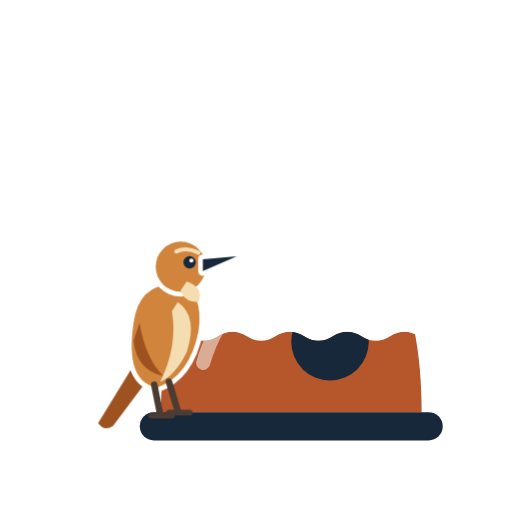
t = 0.00 s
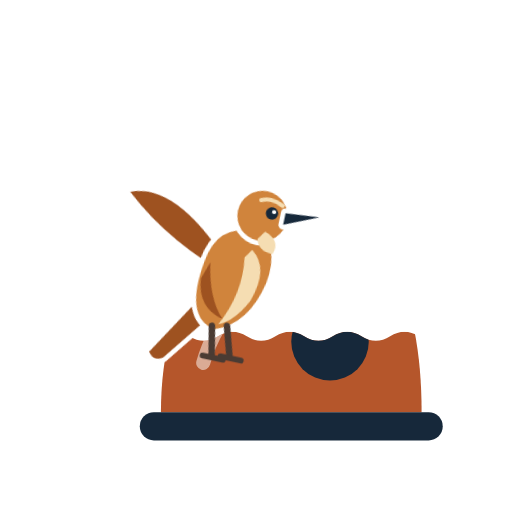
t = 0.93 s
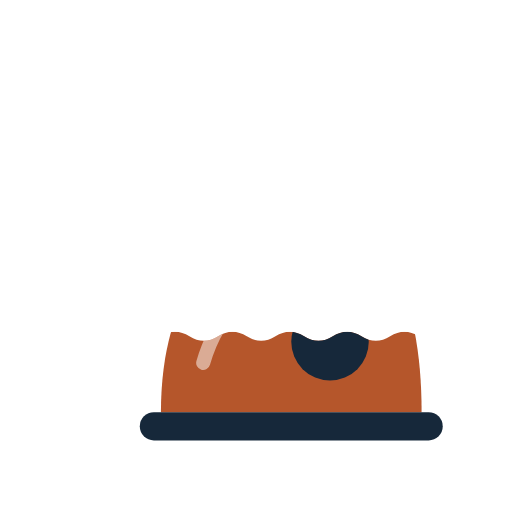
t = 1.87 s
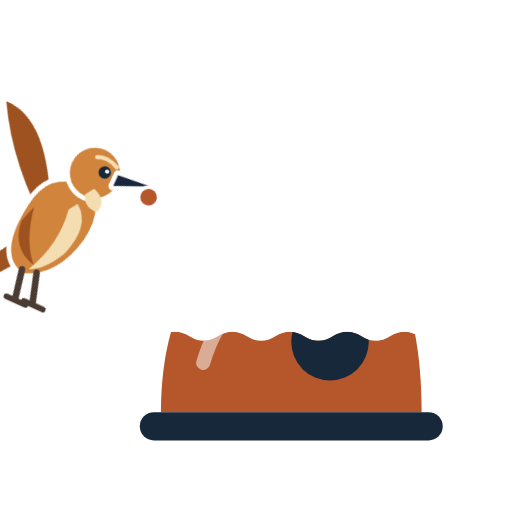
t = 2.80 s
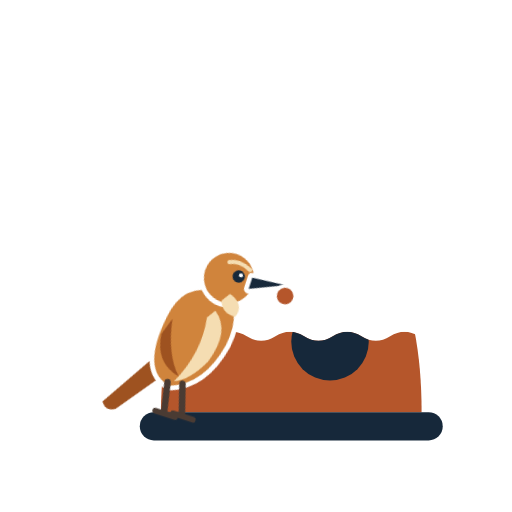
t = 3.73 s
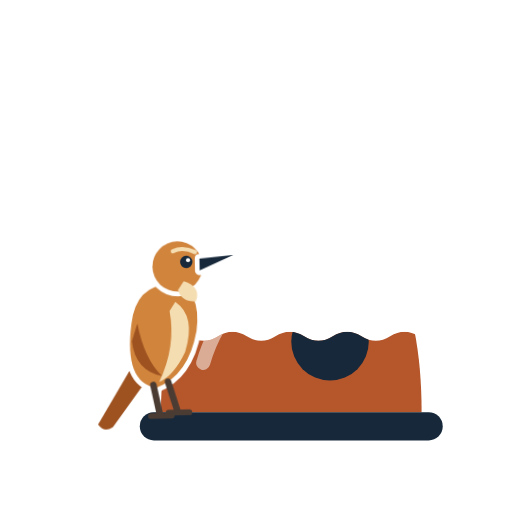
t = 4.67 s

The animated SVG that drew these frames (rendered in a browser with its animation timeline set to each time). Animation: 5 CSS @keyframes rules; one cycle of 5.60 s, repeats indefinitely.

<svg xmlns="http://www.w3.org/2000/svg" viewBox="0 0 100 100" width="160" height="160"><style>
.bird{transform-box:view-box;transform-origin:30px 79px;animation:hop 5.6s ease-in-out infinite}
.head{transform-box:view-box;transform-origin:34px 30px}
.ball{animation:ball 5.6s linear infinite}
.patch{animation:patch 5.6s ease-in-out infinite}
@keyframes hop{
0%{transform:translate(0,0) rotate(0)}
6%{transform:translate(0,0) rotate(-5deg)}
11%{transform:translate(0,0) rotate(0)}
14%{transform:translate(2px,-6px) rotate(6deg)}
22%{transform:translate(45px,-40px) rotate(32deg)}
30%{transform:translate(105px,-50px) rotate(32deg)}
30.2%{transform:translate(-85px,-50px) rotate(30deg)}
48%{transform:translate(-40px,-30px) rotate(26deg)}
57%{transform:translate(-8px,-6px) rotate(10deg)}
62%{transform:translate(0,0) rotate(0)}
67%{transform:translate(0,0) rotate(18deg)}
71%{transform:translate(0,0) rotate(6deg)}
75%{transform:translate(0,0) rotate(18deg)}
80%{transform:translate(0,0) rotate(0)}
90%{transform:translate(0,0) rotate(-5deg)}
100%{transform:translate(0,0) rotate(0)}}
@keyframes ball{0%,38%{opacity:0}41%,72%{opacity:1}76%,100%{opacity:0}}
@keyframes patch{0%{opacity:1}20%,72%{opacity:0}78%,100%{opacity:1}}
@keyframes wing{0%,12%{opacity:0}14%,60%{opacity:1}62%,100%{opacity:0}}
@keyframes flap{0%,100%{transform:rotate(-25deg)}50%{transform:rotate(30deg)}}
.wing{transform-box:view-box;transform-origin:24px 44px;animation:wing 5.6s linear infinite}
.wing path{transform-box:view-box;transform-origin:24px 44px;animation:flap .45s ease-in-out infinite}
@media (prefers-reduced-motion:reduce){.bird,.ball,.patch,.wing,.wing path{animation:none}.ball,.wing{opacity:0}.bird{transform:none}}
</style><defs><clipPath id="cl3"><path d="M-7 57.1 Q-3.5 59.3 0.0 57.1 Q3.5 54.9 7.0 57.1 Q10.5 59.3 14.0 57.1 Q17.5 54.9 21.0 57.1 Q24.5 59.3 28.0 57.1 Q31.5 54.9 35.0 57.1 Q38.5 59.3 42.0 57.1 Q45.5 54.9 49.0 57.1 Q52.5 59.3 56.0 57.1 Q59.5 54.9 63.0 57.1 Q66.5 59.3 70.0 57.1 Q73.5 54.9 77.0 57.1 Q80.5 59.3 84.0 57.1 Q87.5 54.9 91.0 57.1 Q94.5 59.3 98.0 57.1 Q101.5 54.9 105.0 57.1 L105 110 L-7 110Z"/></clipPath></defs>
<g transform="translate(9 20) scale(.8)"><g clip-path="url(#cl3)"><g transform="translate(16 12) scale(.86)"><path d="M14 74 C14 36 34 18 54 18 C76 18 88 38 88 74 Z" fill="#B5562B"/><path d="M26 60 C30 46 40 36 54 34" stroke="#fff" stroke-width="4" fill="none" stroke-linecap="round" opacity=".5"/><circle cx="62" cy="54" r="11" fill="#16283A"/></g></g><g transform="translate(16 12) scale(.86)"><rect x="8" y="74" width="86" height="8" rx="4" fill="#16283A"/></g>
<g class="bird"><g transform="translate(30 79) scale(.72) translate(-30 -79)"><g class="wing" opacity="0"><path d="M26 44 Q14 14 -2 14 Q8 34 28 50Z" fill="#9E5220" stroke="#fff" stroke-width="2.4" paint-order="stroke"/></g><g stroke="#fff" stroke-width="3.2" paint-order="stroke" stroke-linejoin="round" stroke-linecap="round">
<path d="M17 60 L6 78 Q8 81 11 79 L23 63Z" fill="#9E5220"/>
<path d="M18 44 Q20 30 33 31 Q42 33 40 47 Q37 62 26 66 Q15 64 18 44Z" fill="#D0843C"/>
<path d="M33 37 Q40 42 36 54 Q32 62 27 64 Q33 52 31 40Z" fill="#F5DDB2" stroke="none"/>
<path d="M20 44 Q22 56 28 62 Q19 60 18 50Z" fill="#9E5220" stroke="none"/>
<circle cx="34" cy="25" r="8.5" fill="#D0843C"/>
<path d="M36 30 Q42 32 40 37 Q35 37 34 33Z" fill="#F5DDB2" stroke="none"/>
<path d="M41.5 22.5 L53 21.5 L41.5 26.5Z" fill="#16283A"/>
<circle cx="37" cy="23.5" r="2.1" fill="#16283A" stroke="none"/><circle cx="37.6" cy="22.9" r=".7" fill="#fff" stroke="none"/>
<path d="M32.5 19.8 Q36 18.2 40 20.2" stroke="#F5DDB2" stroke-width="1.4" fill="none" paint-order="normal"/>
<path d="M25 65 L27 75 M30 64 L33 74" stroke="#4A3B33" stroke-width="2.2" paint-order="normal" fill="none"/>
<path d="M24 75.5 L31 75.5 M30 74.5 L37 74.5" stroke="#4A3B33" stroke-width="2" paint-order="normal"/></g><circle class="ball" cx="54" cy="25" r="3.4" fill="#B5562B" stroke="#fff" stroke-width="1.2"/></g></g></g></svg>
